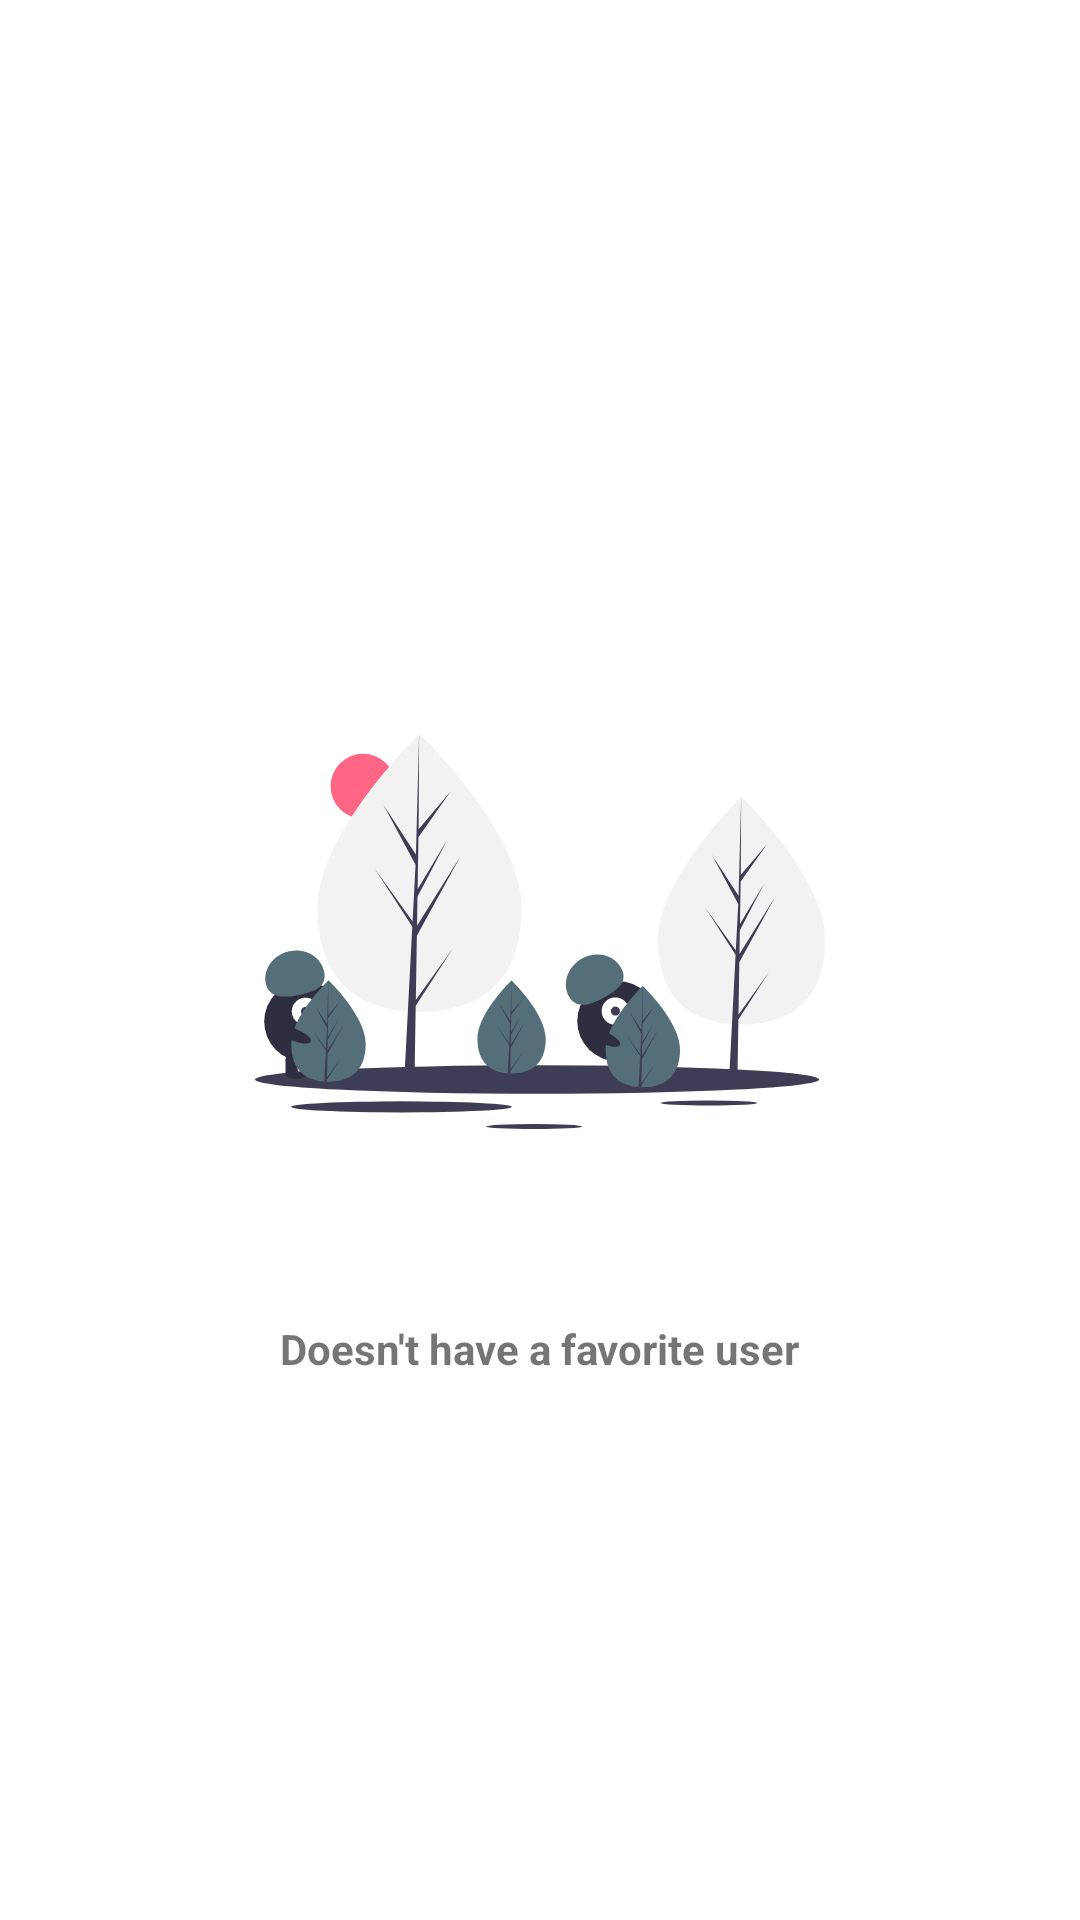

Android layout source for this screen:
<!-- AndroidManifest.xml: application theme Theme.GitHubUserApp -->
<!-- res/layout/activity_favorite_user.xml -->
<?xml version="1.0" encoding="utf-8"?>
<androidx.constraintlayout.widget.ConstraintLayout xmlns:android="http://schemas.android.com/apk/res/android"
    xmlns:app="http://schemas.android.com/apk/res-auto"
    xmlns:tools="http://schemas.android.com/tools"
    android:layout_width="match_parent"
    android:layout_height="match_parent"
    tools:context=".ui.favorite.FavoriteUserActivity">

    <androidx.recyclerview.widget.RecyclerView
        android:id="@+id/rv_fav_users"
        android:layout_width="match_parent"
        android:layout_height="wrap_content"
        app:layout_constraintEnd_toEndOf="parent"
        app:layout_constraintStart_toStartOf="parent"
        app:layout_constraintTop_toTopOf="parent"
        tools:listitem="@layout/users_list_favorite" />

    <LinearLayout
        android:id="@+id/message"
        android:layout_width="match_parent"
        android:layout_height="wrap_content"
        android:gravity="center"
        android:orientation="vertical"
        app:layout_constraintBottom_toBottomOf="parent"
        app:layout_constraintTop_toTopOf="parent"
        tools:ignore="UseCompoundDrawables">

        <ImageView
            android:id="@+id/img_msg"
            android:layout_width="190dp"
            android:layout_height="259dp"
            android:contentDescription="@string/waiting_search_img"
            android:src="@drawable/ic_undraw_not_found__60_pq" />

        <TextView
            android:id="@+id/msg_header"
            android:layout_width="wrap_content"
            android:layout_height="wrap_content"
            android:text="@string/no_favorite"
            android:textStyle="bold" />


    </LinearLayout>

    <ProgressBar
        android:id="@+id/loading_bar"
        android:layout_width="wrap_content"
        android:layout_height="wrap_content"
        app:layout_constraintBottom_toBottomOf="parent"
        app:layout_constraintEnd_toEndOf="parent"
        app:layout_constraintStart_toStartOf="parent"
        app:layout_constraintTop_toTopOf="parent" />
</androidx.constraintlayout.widget.ConstraintLayout>
<!-- res/layout/users_list_favorite.xml (included above) -->
<?xml version="1.0" encoding="utf-8"?>
<androidx.cardview.widget.CardView xmlns:android="http://schemas.android.com/apk/res/android"
    xmlns:card_view="http://schemas.android.com/apk/res-auto"
    xmlns:tools="http://schemas.android.com/tools"
    android:id="@+id/card"
    android:layout_width="match_parent"
    android:layout_height="wrap_content"
    android:layout_gravity="center"
    android:layout_margin="8dp"
    card_view:cardCornerRadius="4dp">

    <androidx.constraintlayout.widget.ConstraintLayout
        android:layout_width="match_parent"
        android:layout_height="wrap_content"
        android:padding="4dp">

        <de.hdodenhof.circleimageview.CircleImageView
            android:id="@+id/iv_users_photo"
            style="@style/user_photo"
            android:layout_width="65dp"
            android:layout_height="65dp"
            android:contentDescription="@string/users_images"
            card_view:layout_constraintBottom_toBottomOf="parent"
            card_view:layout_constraintStart_toStartOf="parent"
            card_view:layout_constraintTop_toTopOf="parent"
            tools:src="@tools:sample/avatars" />

        <TextView
            android:id="@+id/tv_username"
            style="@style/userName"
            android:layout_marginStart="32dp"
            card_view:layout_constraintBottom_toBottomOf="parent"
            card_view:layout_constraintStart_toEndOf="@+id/iv_users_photo"
            card_view:layout_constraintTop_toTopOf="@+id/iv_users_photo"
            tools:text="@string/username_dummy" />

    </androidx.constraintlayout.widget.ConstraintLayout>

</androidx.cardview.widget.CardView>
<!-- resources referenced by this layout -->
<resources>
  <!-- drawable ic_undraw_not_found__60_pq: vector/xml drawable (drawable, 6792 chars, omitted) -->
  <string name="no_favorite">Doesn\'t have a favorite user</string>
  <string name="username_dummy">Username</string>
  <string name="users_images">User Images</string>
  <string name="waiting_search_img">waiting search images</string>
  <style name="userName">
          <item name="android:layout_width">0dp</item>
          <item name="android:layout_height">wrap_content</item>
          <item name="android:textSize">20sp</item>
          <item name="android:textStyle">bold</item>
          <item name="android:textColor">@color/black</item>
      </style>
  <style name="user_photo">
          <item name="android:layout_width">100dp</item>
          <item name="android:layout_height">100dp</item>
          <item name="android:layout_marginStart">8dp</item>
          <item name="android:layout_marginTop">8dp</item>
          <item name="android:layout_marginBottom">8dp</item>
      </style>
  <style name="Theme.GitHubUserApp" parent="Theme.MaterialComponents.DayNight.DarkActionBar">
          
          <item name="colorPrimary">@color/primaryColor</item>
          <item name="colorPrimaryVariant">@color/primaryDarkColor</item>
          <item name="colorOnPrimary">@color/primaryLightColor</item>
          
          <item name="colorSecondary">@color/secondaryColor</item>
          <item name="colorSecondaryVariant">@color/secondaryDarkColor</item>
          <item name="colorOnSecondary">@color/secondaryLightColor</item>
          
          <item name="android:statusBarColor" tools:targetApi="l">?attr/colorPrimaryVariant</item>
          
      </style>
  <color name="black">#FF000000</color>
  <color name="primaryColor">#546e7a</color>
  <color name="primaryDarkColor">#29434e</color>
  <color name="primaryLightColor">#819ca9</color>
  <color name="secondaryColor">#90a4ae</color>
  <color name="secondaryDarkColor">#62757f</color>
  <color name="secondaryLightColor">#c1d5e0</color>
</resources>
